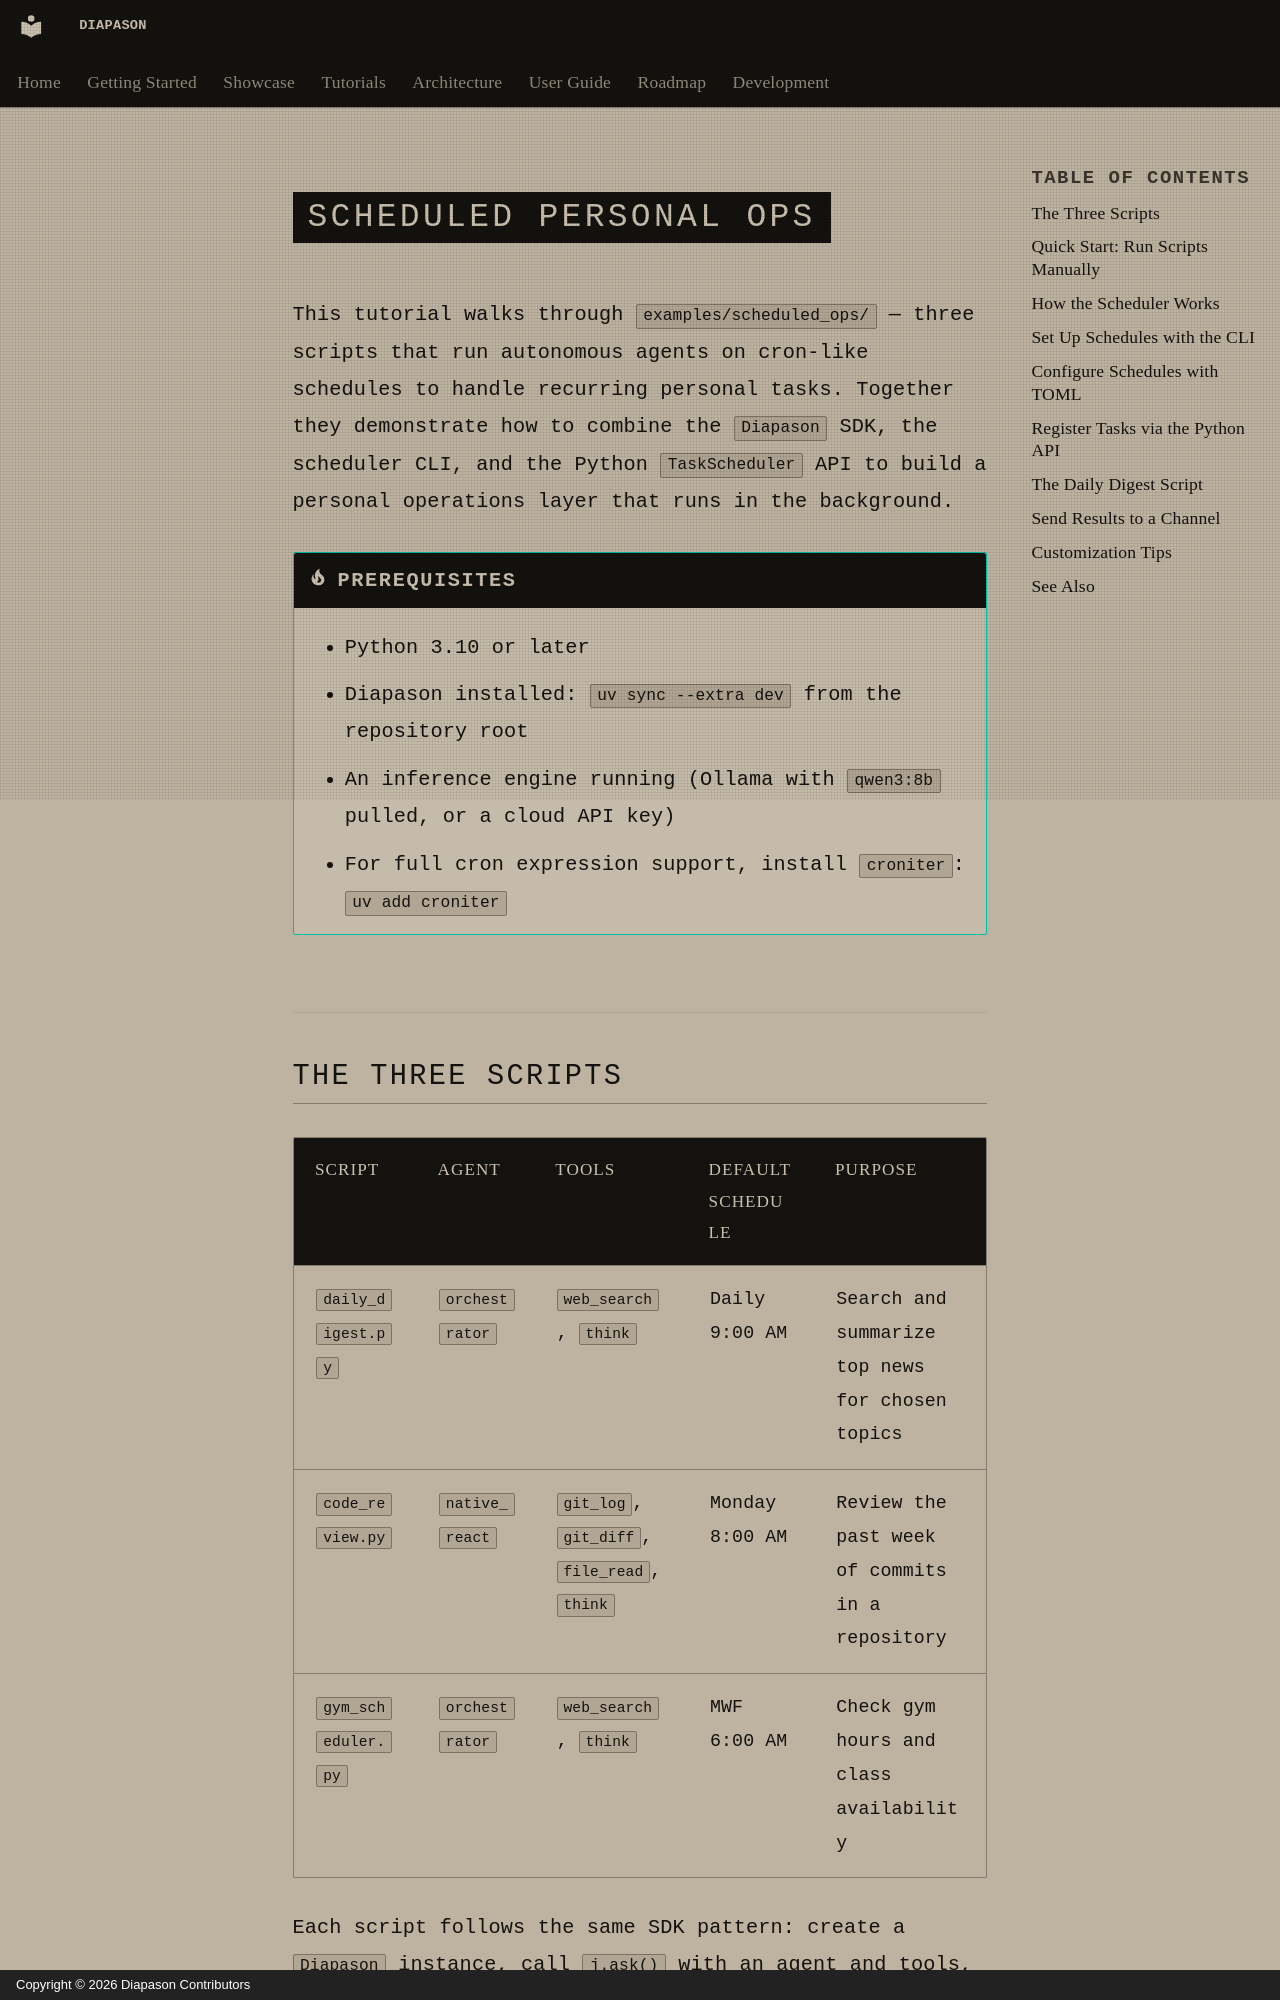

repository: carlitoetienne01-spec/Diapason · page: tutorials/scheduled-ops.en/index.html · generator: mkdocs · copyright: Copyright © 2026 Diapason Contributors

---
title: Scheduled Personal Ops
description: Run autonomous agents on cron schedules for recurring personal tasks
---

# Scheduled Personal Ops

This tutorial walks through `examples/scheduled_ops/` — three scripts that run autonomous agents on cron-like schedules to handle recurring personal tasks. Together they demonstrate how to combine the `Diapason` SDK, the scheduler CLI, and the Python `TaskScheduler` API to build a personal operations layer that runs in the background.

!!! tip "Prerequisites"
    - Python 3.10 or later
    - Diapason installed: `uv sync --extra dev` from the repository root
    - An inference engine running (Ollama with `qwen3:8b` pulled, or a cloud API key)
    - For full cron expression support, install `croniter`: `uv add croniter`
